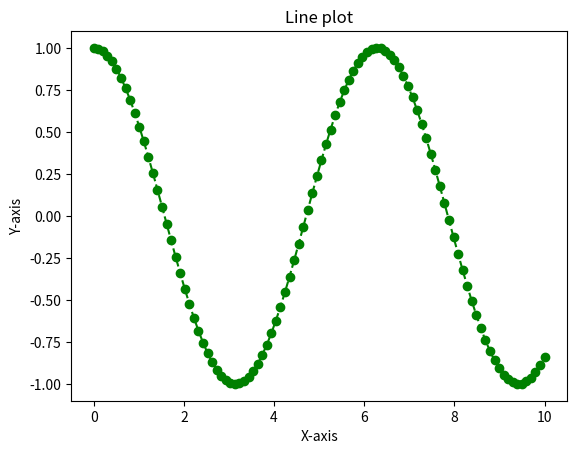

Here is the Python script that generated this plot:
import matplotlib.pyplot as plt
import numpy as np
import pandas as pd

x= np.linspace(0,10,100)
y = np.cos(x)
plt.plot(x,y, color = 'green', linestyle = '--', marker = 'o' )
plt.title("Line plot")
plt.xlabel("X-axis")
plt.ylabel("Y-axis")
plt.show()